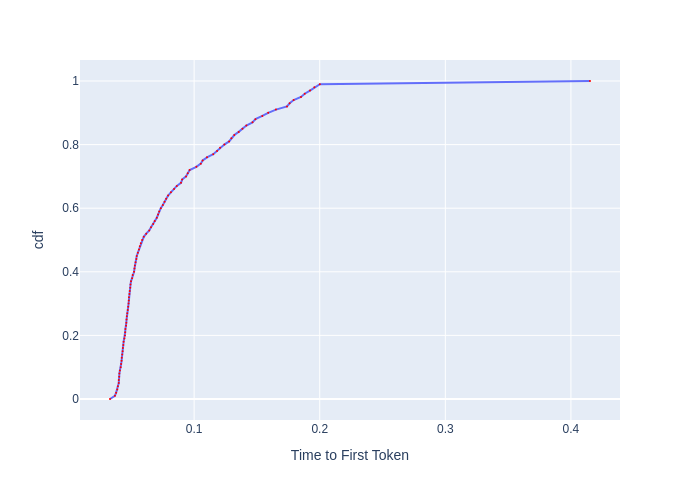

The file beside this chart, header and first rows:
, cdf, Time to First Token
0, 0.0, 0.03301
1, 0.01, 0.03692
2, 0.02, 0.03789
3, 0.03, 0.03881
4, 0.04, 0.03928
5, 0.05, 0.03999
6, 0.06, 0.03999
7, 0.07, 0.04032
8, 0.08, 0.04048
9, 0.09, 0.04088
10, 0.1, 0.04154
11, 0.11, 0.04188
12, 0.12, 0.04221
13, 0.13, 0.04238
14, 0.14, 0.04272
15, 0.15, 0.04307
16, 0.16, 0.04324
17, 0.17, 0.04359
18, 0.18, 0.04385
19, 0.19, 0.04447
20, 0.2, 0.04491
21, 0.21, 0.04509
22, 0.22, 0.04527
23, 0.23, 0.04582
24, 0.24, 0.04601
25, 0.25, 0.04619
26, 0.26, 0.04637
27, 0.27, 0.04675
28, 0.28, 0.04712
29, 0.29, 0.0475
30, 0.3, 0.04779
31, 0.31, 0.04798
32, 0.32, 0.04807
33, 0.33, 0.04846
34, 0.34, 0.04875
35, 0.35, 0.04914
36, 0.36, 0.04934
37, 0.37, 0.04974
38, 0.38, 0.05064
39, 0.39, 0.05105
40, 0.4, 0.05218
41, 0.41, 0.0525
42, 0.42, 0.05281
43, 0.43, 0.05334
44, 0.44, 0.05399
45, 0.45, 0.05431
46, 0.46, 0.05519
47, 0.47, 0.05608
48, 0.48, 0.05676
49, 0.49, 0.05756
50, 0.5, 0.0586
51, 0.51, 0.0599
52, 0.52, 0.06185
53, 0.53, 0.06425
54, 0.54, 0.06568
55, 0.55, 0.06741
56, 0.56, 0.06863
57, 0.57, 0.0703
58, 0.58, 0.07129
59, 0.59, 0.07215
... 41 more rows
